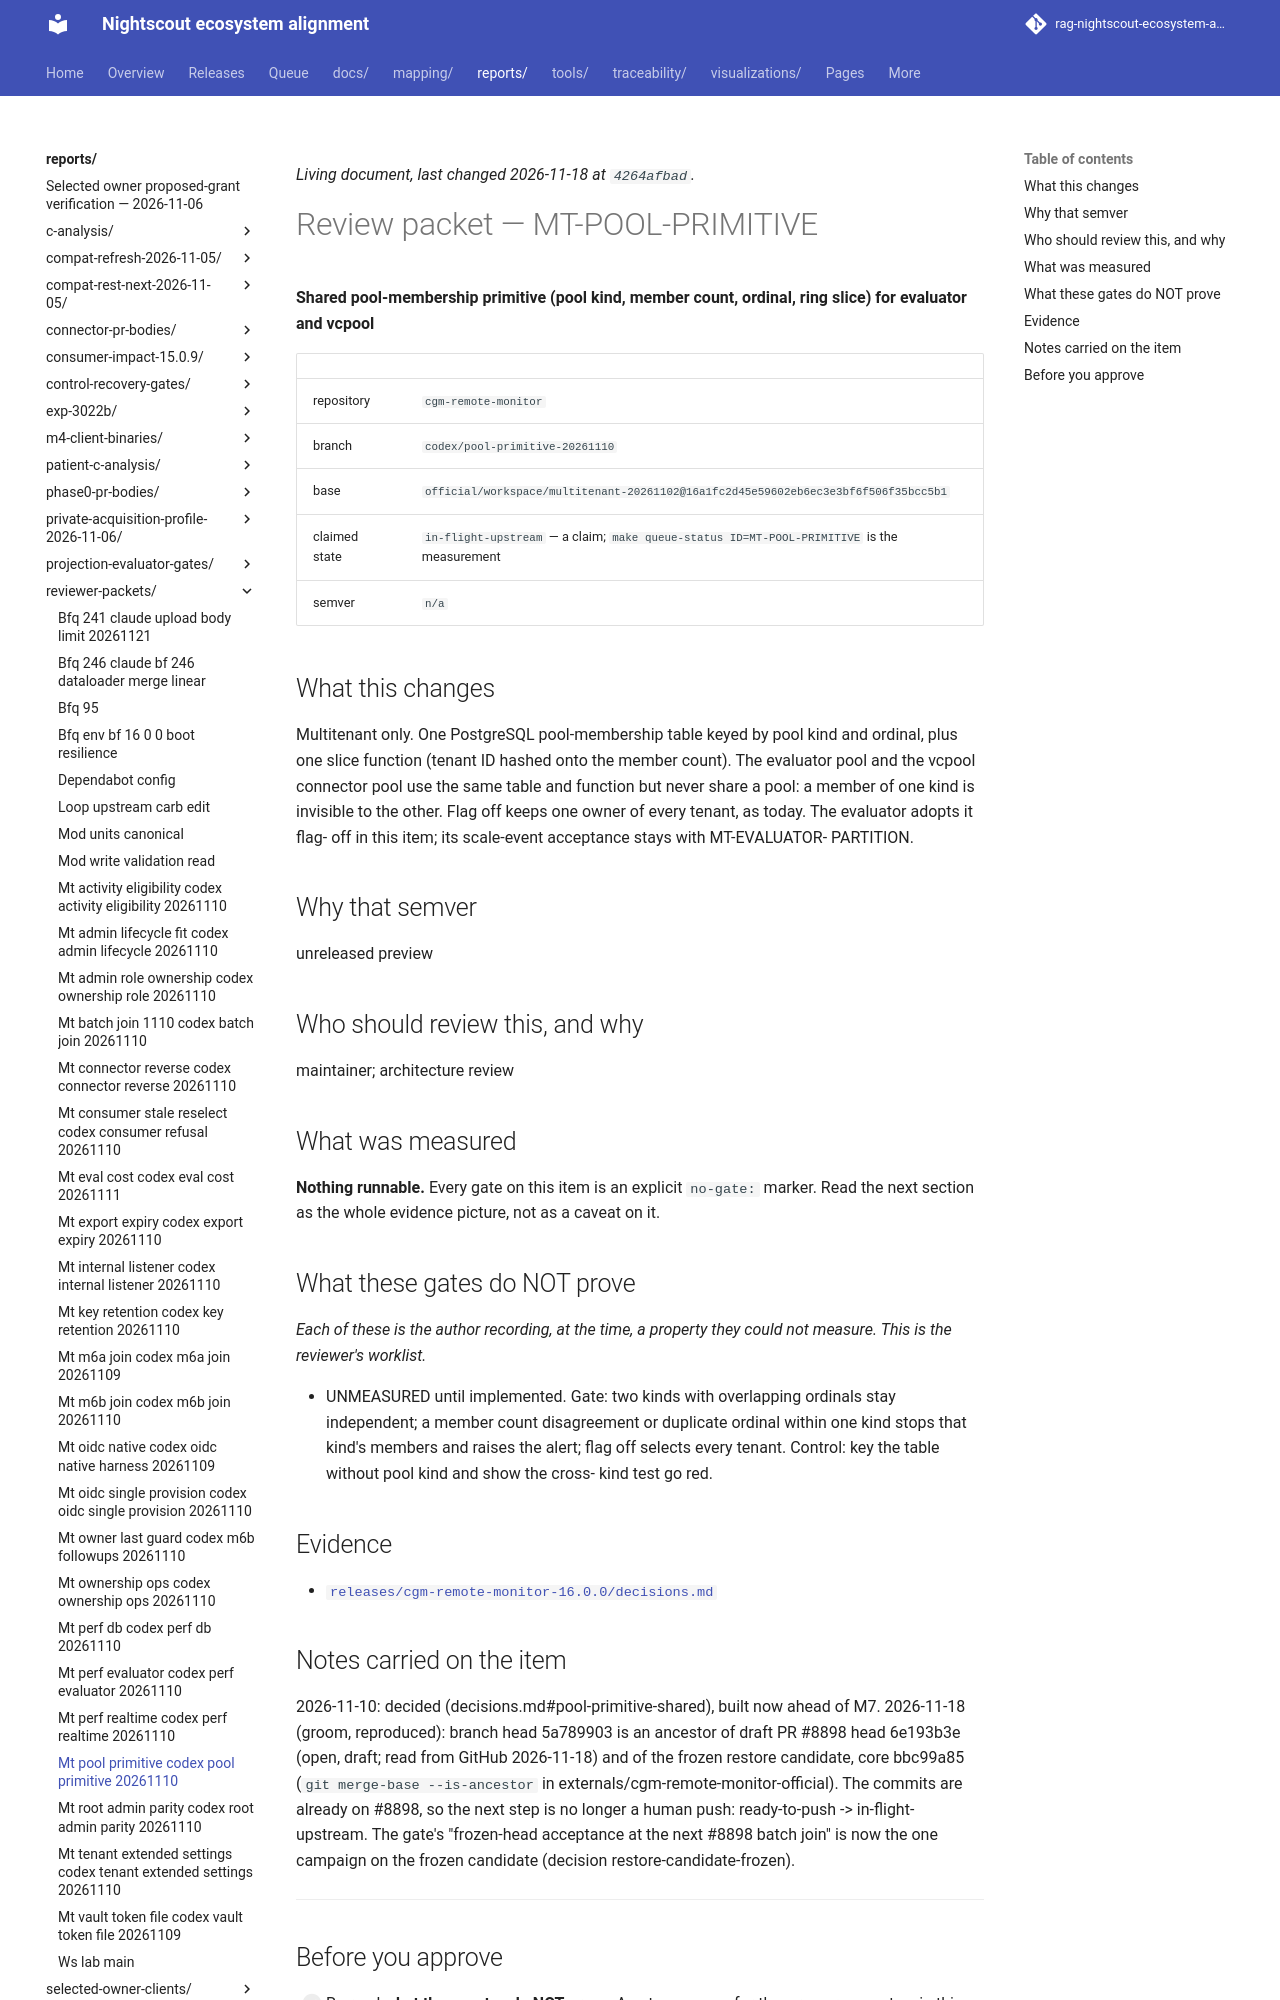

repository: bewest/rag-nightscout-ecosystem-alignment · page: reports/reviewer-packets/mt-pool-primitive-codex-pool-primitive-20261110.html · generator: mkdocs

<!--
  ============================================================================
  GENERATED FILE - MUST NOT BE HAND-EDITED.

  Source of truth:  queue/work-queue.yaml
  Generator:        tools/queue/emit_packets.py   (make packets)
  Staleness check:  python3 tools/queue/emit_packets.py --check

  Review NOTES belong on the pull request, not here. This file is a projection
  of the manifest; anything written into it is destroyed by the next run.
  ============================================================================
-->

# Review packet — MT-POOL-PRIMITIVE

**Shared pool-membership primitive (pool kind, member count, ordinal, ring
slice) for evaluator and vcpool**

| | |
|---|---|
| repository | `cgm-remote-monitor` |
| branch | `codex/pool-primitive-20261110` |
| base | `official/workspace/multitenant-20261102@16a1fc2d45e59602eb6ec3e3bf6f506f35bcc5b1` |
| claimed state | `in-flight-upstream` — a claim; `make queue-status ID=MT-POOL-PRIMITIVE` is the measurement |
| semver | `n/a` |

## What this changes

Multitenant only. One PostgreSQL pool-membership table keyed by pool kind and
ordinal, plus one slice function (tenant ID hashed onto the member count). The
evaluator pool and the vcpool connector pool use the same table and function
but never share a pool: a member of one kind is invisible to the other. Flag
off keeps one owner of every tenant, as today. The evaluator adopts it flag-
off in this item; its scale-event acceptance stays with MT-EVALUATOR-
PARTITION.

## Why that semver

unreleased preview

## Who should review this, and why

maintainer; architecture review

## What was measured

**Nothing runnable.** Every gate on this item is an explicit `no-gate:` marker. Read the next section as the whole evidence picture, not as a caveat on it.

## What these gates do NOT prove

*Each of these is the author recording, at the time, a property they could not measure. This is the reviewer's worklist.*

- UNMEASURED until implemented. Gate: two kinds with overlapping ordinals
  stay independent; a member count disagreement or duplicate ordinal within
  one kind stops that kind's members and raises the alert; flag off selects
  every tenant. Control: key the table without pool kind and show the cross-
  kind test go red.

## Evidence

- [`releases/cgm-remote-monitor-16.0.0/decisions.md`](../../releases/cgm-remote-monitor-16.0.0/decisions.md)

## Notes carried on the item

2026-11-10: decided (decisions.md#pool-primitive-shared), built now ahead of
M7. 2026-11-18 (groom, reproduced): branch head 5a789903 is an ancestor of
draft PR #8898 head 6e193b3e (open, draft; read from GitHub 2026-11-18) and of
the frozen restore candidate, core bbc99a85 (`git merge-base --is-ancestor` in
externals/cgm-remote-monitor-official). The commits are already on #8898, so
the next step is no longer a human push: ready-to-push -> in-flight-upstream.
The gate's "frozen-head acceptance at the next #8898 batch join" is now the
one campaign on the frozen candidate (decision restore-candidate-frozen).

---
